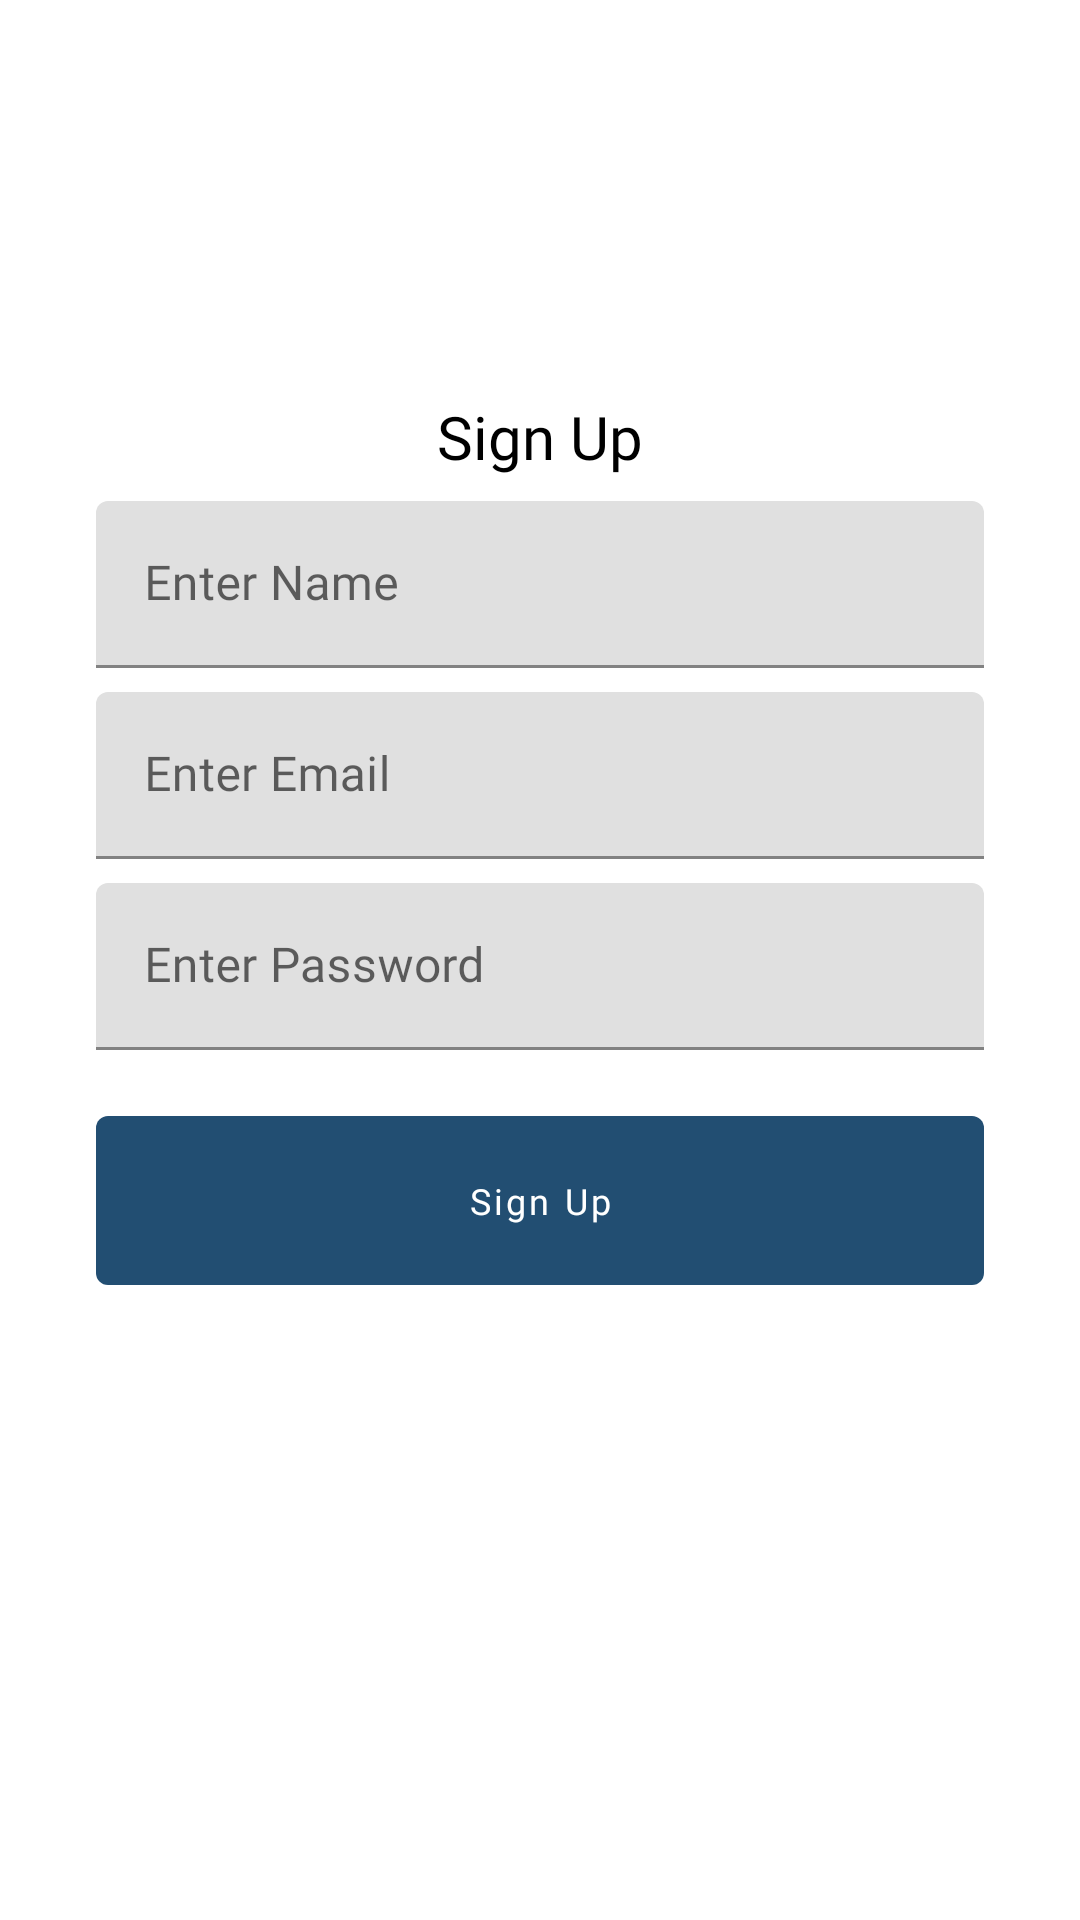

Produce the Android XML layout that renders to this screen, including the resource entries it uses.
<!-- AndroidManifest.xml: application theme Theme.KtuPascoHub -->
<!-- res/layout/activity_sign_up.xml -->
<?xml version="1.0" encoding="utf-8"?>
<layout xmlns:tools="http://schemas.android.com/tools"
    xmlns:android="http://schemas.android.com/apk/res/android"
    xmlns:app="http://schemas.android.com/apk/res-auto">
<androidx.constraintlayout.widget.ConstraintLayout
    android:layout_width="match_parent"
    android:layout_height="match_parent"
    tools:context=".activities.SignUpActivity">

    <ScrollView
        android:layout_width="match_parent"
        android:layout_height="match_parent"
        app:layout_constraintBottom_toBottomOf="parent"
        app:layout_constraintEnd_toEndOf="parent"
        app:layout_constraintStart_toStartOf="parent"
        app:layout_constraintTop_toTopOf="parent">

        <androidx.constraintlayout.widget.ConstraintLayout
            android:layout_width="match_parent"
            android:layout_height="wrap_content">

            <com.google.android.material.progressindicator.LinearProgressIndicator
                android:id="@+id/indicator_create_account"
                android:layout_width="match_parent"
                android:layout_height="wrap_content"
                android:indeterminate="true"
                android:visibility="gone"
                app:layout_constraintEnd_toEndOf="parent"
                app:layout_constraintStart_toStartOf="parent"
                app:layout_constraintTop_toTopOf="parent" />

            <ImageView
                android:id="@+id/imageView"
                android:layout_width="100dp"
                android:layout_height="100dp"
                android:layout_marginTop="16dp"
                android:contentDescription="@string/class_representative"
                android:src="@drawable/ktu_logo"
                app:layout_constraintEnd_toEndOf="parent"
                app:layout_constraintStart_toStartOf="parent"
                app:layout_constraintTop_toTopOf="parent" />

            <TextView
                android:id="@+id/text_sign_up"
                style="@style/TextCaption"
                android:layout_width="0dp"
                android:layout_height="wrap_content"
                android:layout_marginTop="@dimen/dimen_16"
                android:layout_marginStart="@dimen/dimen_32"
                android:layout_marginEnd="@dimen/dimen_32"
                android:text="@string/sign_up"
                android:textAlignment="center"
                app:layout_constraintStart_toStartOf="parent"
                app:layout_constraintTop_toBottomOf="@id/imageView"
                app:layout_constraintEnd_toEndOf="parent"/>

            <com.google.android.material.textfield.TextInputLayout
                android:id="@+id/text_input_account_name"
                android:layout_width="0dp"
                android:layout_height="wrap_content"
                android:layout_marginTop="@dimen/dimen_8"
                app:layout_constraintTop_toBottomOf="@id/text_sign_up"
                app:layout_constraintStart_toStartOf="@id/text_sign_up"
                app:layout_constraintEnd_toEndOf="@id/text_sign_up">

                <com.google.android.material.textfield.TextInputEditText
                    android:id="@+id/edit_text_account_name"
                    android:layout_width="match_parent"
                    android:layout_height="wrap_content"
                    android:inputType="textPersonName"
                    android:hint="@string/enter_name" />
            </com.google.android.material.textfield.TextInputLayout>

            <com.google.android.material.textfield.TextInputLayout
                android:id="@+id/text_input_account_email"
                android:layout_width="0dp"
                android:layout_height="wrap_content"
                android:layout_marginTop="@dimen/dimen_8"
                app:layout_constraintTop_toBottomOf="@id/text_input_account_name"
                app:layout_constraintStart_toStartOf="@id/text_input_account_name"
                app:layout_constraintEnd_toEndOf="@id/text_input_account_name">

                <com.google.android.material.textfield.TextInputEditText
                    android:id="@+id/edit_text_account_email"
                    android:layout_width="match_parent"
                    android:layout_height="wrap_content"
                    android:inputType="textEmailAddress"
                    android:hint="@string/enter_email" />
            </com.google.android.material.textfield.TextInputLayout>

            <com.google.android.material.textfield.TextInputLayout
                android:id="@+id/text_input_account_password"
                android:layout_width="0dp"
                android:layout_height="wrap_content"
                android:layout_marginTop="@dimen/dimen_8"
                app:layout_constraintTop_toBottomOf="@id/text_input_account_email"
                app:layout_constraintStart_toStartOf="@id/text_input_account_email"
                app:layout_constraintEnd_toEndOf="@id/text_input_account_email">

                <com.google.android.material.textfield.TextInputEditText
                    android:id="@+id/edit_text_account_password"
                    android:layout_width="match_parent"
                    android:layout_height="wrap_content"
                    android:inputType="textPassword"
                    android:hint="@string/password" />
            </com.google.android.material.textfield.TextInputLayout>

            <com.google.android.material.button.MaterialButton
                android:id="@+id/button_sign_up"
                android:layout_width="0dp"
                android:layout_height="wrap_content"
                android:text="@string/sign_up"
                style="@style/ButtonStyle"
                android:layout_marginTop="@dimen/dimen_16"
                app:layout_constraintTop_toBottomOf="@id/text_input_account_password"
                app:layout_constraintStart_toStartOf="@id/text_input_account_password"
                app:layout_constraintEnd_toEndOf="@id/text_input_account_password" />
        </androidx.constraintlayout.widget.ConstraintLayout>
    </ScrollView>

</androidx.constraintlayout.widget.ConstraintLayout>
</layout>
<!-- resources referenced by this layout -->
<resources>
  <dimen name="dimen_16">16dp</dimen>
  <dimen name="dimen_32">32dp</dimen>
  <dimen name="dimen_8">8dp</dimen>
  <string name="class_representative">Class Representative</string>
  <string name="enter_email">Enter Email</string>
  <string name="enter_name">Enter Name</string>
  <string name="password">Enter Password</string>
  <string name="sign_up">Sign Up</string>
  <style name="ButtonStyle" parent="Widget.MaterialComponents.Button">
          <item name="backgroundTint">@color/button_background</item>
          <item name="cornerRadius">@dimen/dimen_4</item>
          <item name="elevation">0dp</item>
          <item name="android:fontFamily">@font/roboto</item>
          <item name="android:padding">@dimen/dimen_20</item>
          <item name="android:textAllCaps">false</item>
          <item name="android:textSize">12sp</item>
          <item name="android:textColor">@color/white</item>
          <item name="android:maxWidth">300dp</item>
          <item name="autoSizeTextType">uniform</item>
          <item name="android:stateListAnimator" tools:ignore="NewApi">@null</item>
      </style>
  <style name="TextCaption">
          <item name="android:fontFamily">@font/roboto</item>
          <item name="android:textAlignment">center</item>
          <item name="android:textColor">@color/black</item>
          <item name="android:textSize">20sp</item>
      </style>
  <style name="Theme.KtuPascoHub" parent="Theme.MaterialComponents.Light.NoActionBar">
          
          <item name="colorPrimary">@color/colorPrimary</item>
          <item name="colorOnPrimary">@color/white</item>
          <item name="colorPrimaryDark">@color/colorPrimaryDark</item>
          <item name="colorAccent">@color/colorAccent</item>
          <item name="fontFamily">@font/roboto</item>
  
          
          <item name="android:statusBarColor" tools:targetApi="l">?attr/colorPrimaryDark</item>
          
      </style>
  <dimen name="dimen_4">4dp</dimen>
  <dimen name="dimen_20">20dp</dimen>
  <color name="white">#FFFFFFFF</color>
  <color name="black">#FF000000</color>
  <color name="colorPrimary">#224E72</color>
  <color name="colorPrimaryDark">#134367</color>
  <color name="colorAccent">#F17508</color>
</resources>
